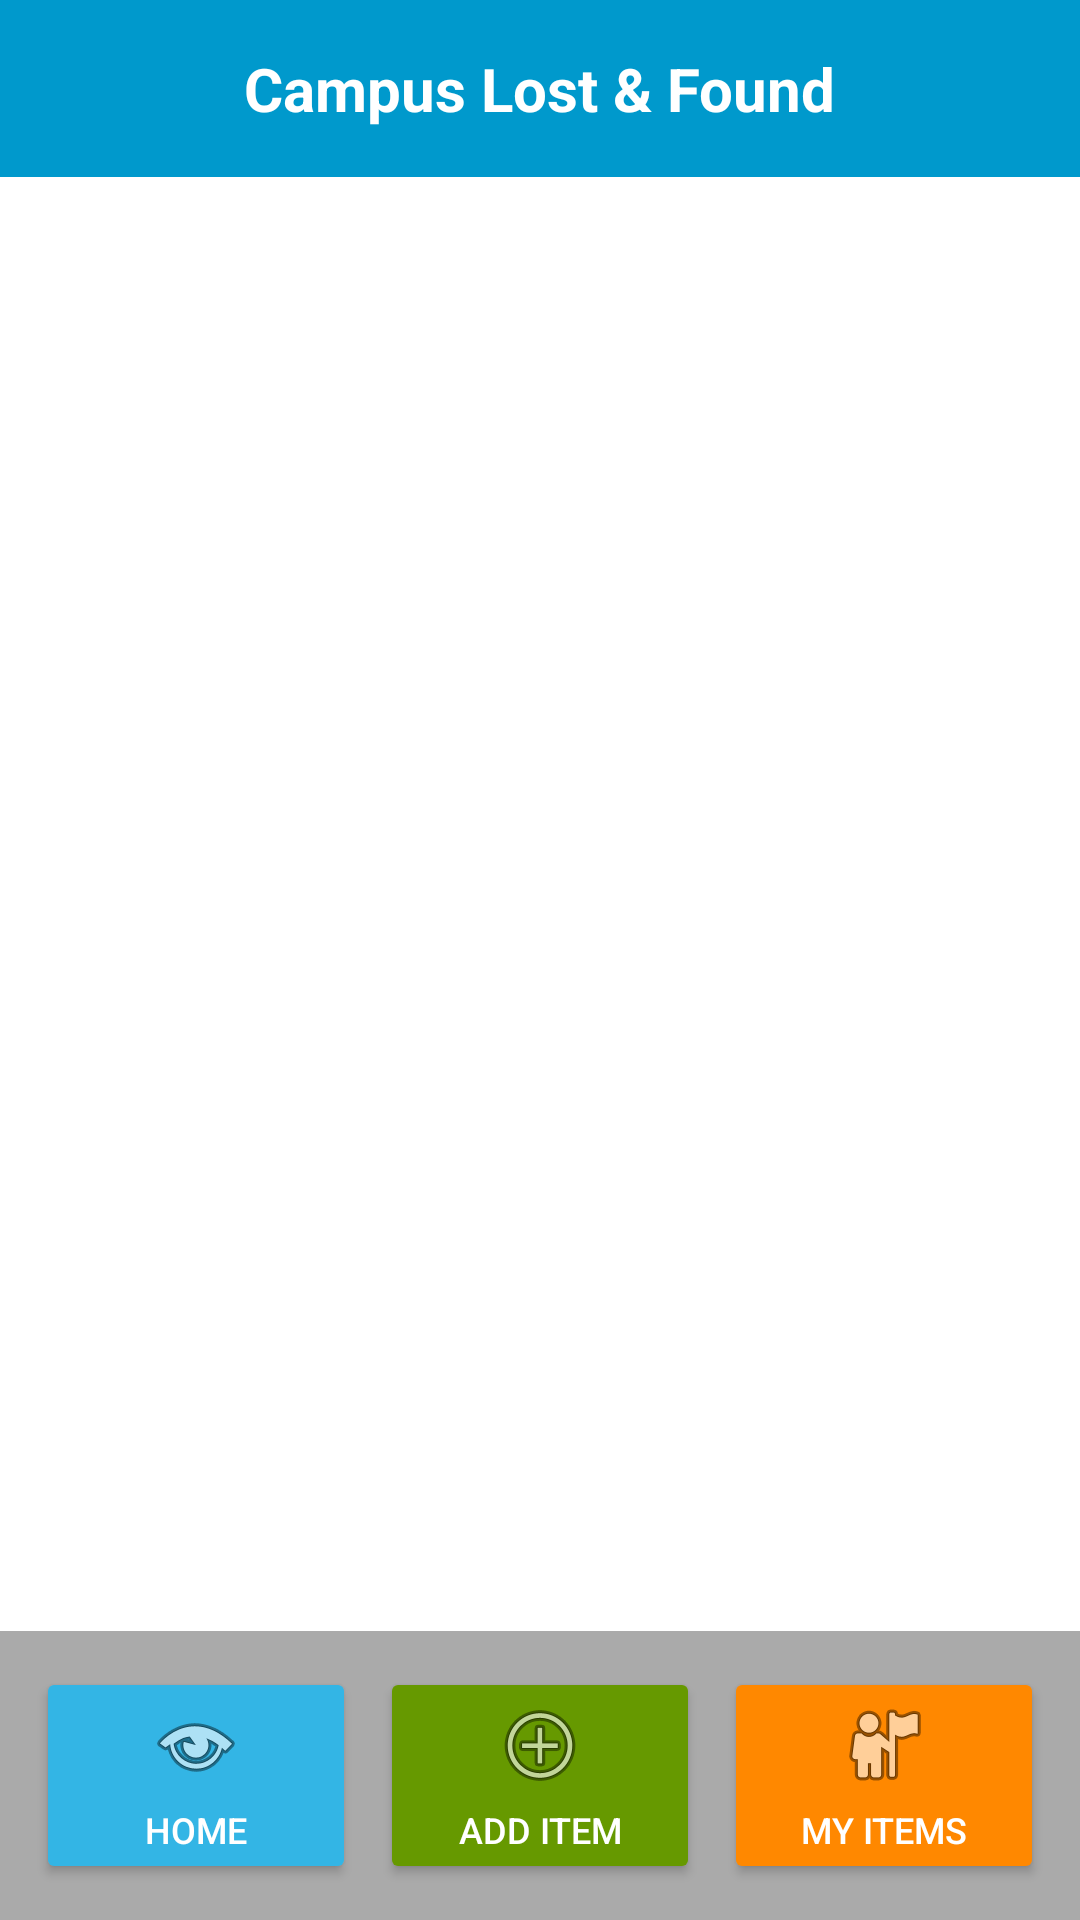

Write the Android layout XML for this screen, with the resource values it uses.
<!-- AndroidManifest.xml: application theme Theme.AndroidCLASS -->
<!-- res/layout/activity_campus_lost_found.xml -->
<?xml version="1.0" encoding="utf-8"?>
<LinearLayout xmlns:android="http://schemas.android.com/apk/res/android"
    android:layout_width="match_parent"
    android:layout_height="match_parent"
    android:orientation="vertical"
    android:background="@android:color/white">

    
    <LinearLayout
        android:layout_width="match_parent"
        android:layout_height="wrap_content"
        android:background="@android:color/holo_blue_dark"
        android:padding="16dp"
        android:gravity="center">

        <TextView
            android:layout_width="wrap_content"
            android:layout_height="wrap_content"
            android:text="Campus Lost &amp; Found"
            android:textSize="20sp"
            android:textStyle="bold"
            android:textColor="@android:color/white" />

    </LinearLayout>

    
    <FrameLayout
        android:id="@+id/fragmentContainer"
        android:layout_width="match_parent"
        android:layout_height="0dp"
        android:layout_weight="1"
        android:background="@android:color/white" />

    
    <LinearLayout
        android:layout_width="match_parent"
        android:layout_height="wrap_content"
        android:orientation="horizontal"
        android:background="@android:color/darker_gray"
        android:padding="8dp">

        <Button
            android:id="@+id/btnHome"
            android:layout_width="0dp"
            android:layout_height="wrap_content"
            android:layout_weight="1"
            android:text="Home"
            android:textSize="12sp"
            android:backgroundTint="@android:color/holo_blue_light"
            android:textColor="@android:color/white"
            android:layout_margin="4dp"
            android:drawableTop="@android:drawable/ic_menu_view"
            android:drawablePadding="4dp" />

        <Button
            android:id="@+id/btnAddItem"
            android:layout_width="0dp"
            android:layout_height="wrap_content"
            android:layout_weight="1"
            android:text="Add Item"
            android:textSize="12sp"
            android:backgroundTint="@android:color/holo_green_dark"
            android:textColor="@android:color/white"
            android:layout_margin="4dp"
            android:drawableTop="@android:drawable/ic_menu_add"
            android:drawablePadding="4dp" />

        <Button
            android:id="@+id/btnMyItems"
            android:layout_width="0dp"
            android:layout_height="wrap_content"
            android:layout_weight="1"
            android:text="My Items"
            android:textSize="12sp"
            android:backgroundTint="@android:color/holo_orange_dark"
            android:textColor="@android:color/white"
            android:layout_margin="4dp"
            android:drawableTop="@android:drawable/ic_menu_myplaces"
            android:drawablePadding="4dp" />

    </LinearLayout>

</LinearLayout>
<!-- resources referenced by this layout -->
<resources>
  <style name="Theme.AndroidCLASS" parent="Base.Theme.AndroidCLASS" />
  <style name="Base.Theme.AndroidCLASS" parent="Theme.Material3.DayNight.NoActionBar">
          
          
      </style>
</resources>
